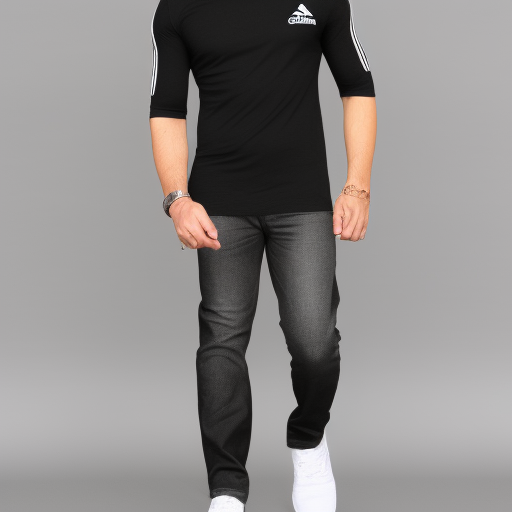
Generation parameters embedded in this image by AUTOMATIC1111 Stable Diffusion web UI or a fork of it (Forge, ...) (PNG 'parameters' text chunk):
Male (wearing) ((Addidas)) ((Black)) ((Cotton Blend)) ((Solid)) ((Half Sleeve)) ((T-Shirt)),((Urbano Fashion )) ((Black))
((Cotton Lycra Blend)) ((Solid)) ((Jeans)),((Full Body,2)).
Steps: 20, Sampler: Euler a, CFG scale: 7, Seed: 1845933296, Size: 512x512, Model hash: 51325cccd3, Model: training-1 (1), Version: v1.5.1